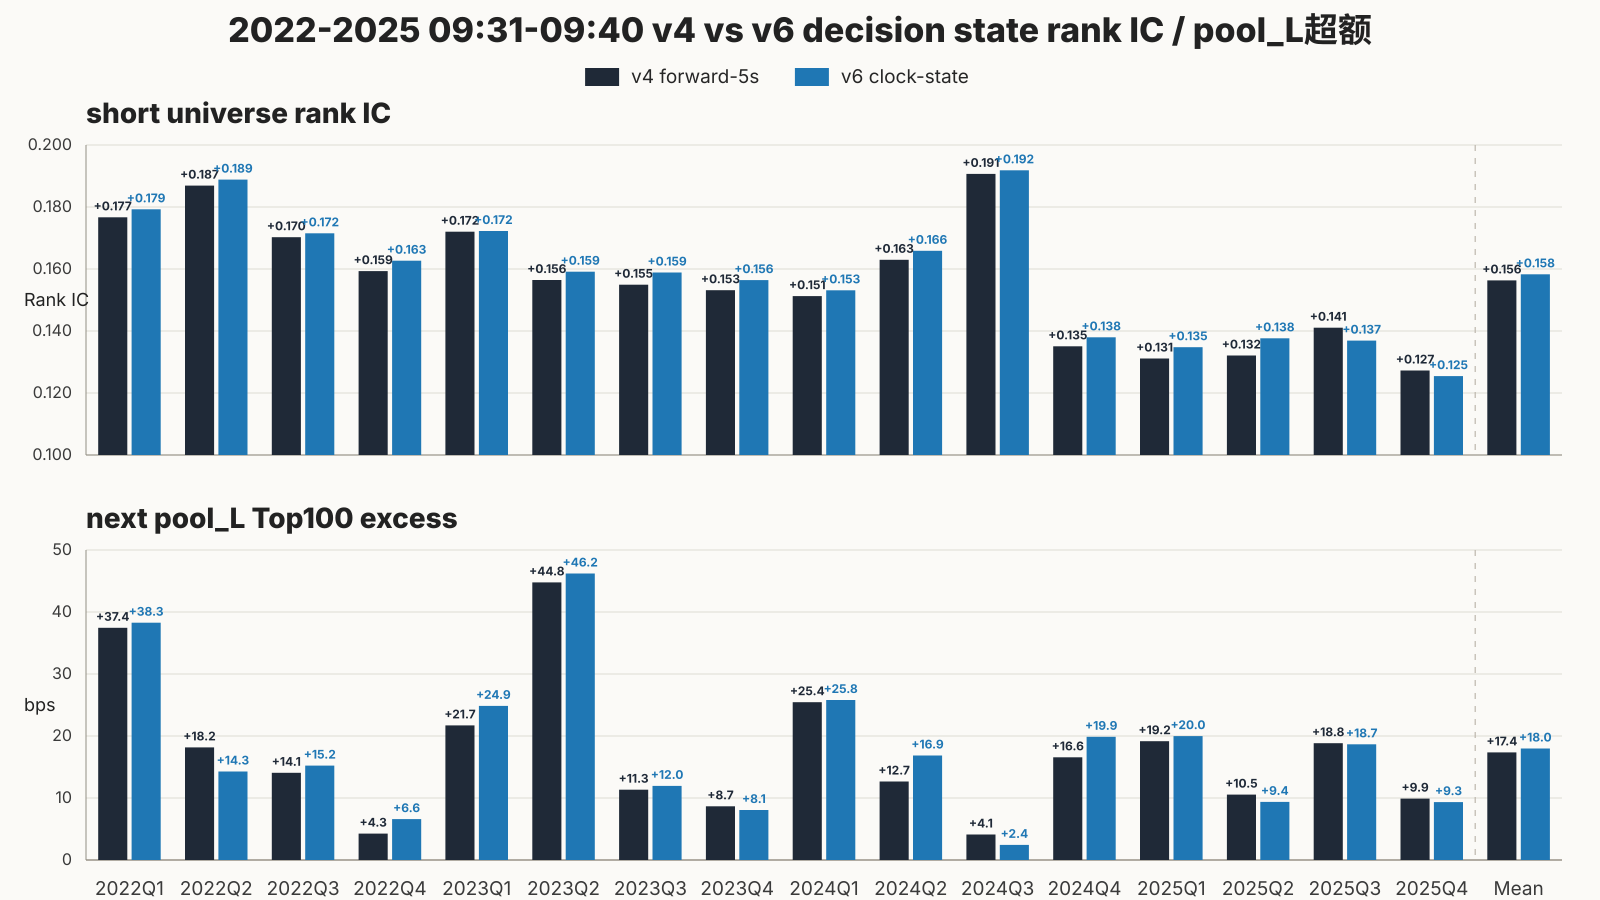

Source data for this figure (header and first rows):
test_month, variant, pool, pool_label, short_rank_ic, next_internal_excess_bps
2022Q1, v4 forward-5s, baseline, v4 forward-5s, 0.1767, 37.45
2022Q1, v6 clock-state, v6_clock_state, v6 clock-state, 0.1793, 38.27
2022Q2, v4 forward-5s, baseline, v4 forward-5s, 0.1869, 18.15
2022Q2, v6 clock-state, v6_clock_state, v6 clock-state, 0.1889, 14.28
2022Q3, v4 forward-5s, baseline, v4 forward-5s, 0.1703, 14.07
2022Q3, v6 clock-state, v6_clock_state, v6 clock-state, 0.1715, 15.22
2022Q4, v4 forward-5s, baseline, v4 forward-5s, 0.1593, 4.255
2022Q4, v6 clock-state, v6_clock_state, v6 clock-state, 0.1627, 6.601
2023Q1, v4 forward-5s, baseline, v4 forward-5s, 0.172, 21.72
2023Q1, v6 clock-state, v6_clock_state, v6 clock-state, 0.1723, 24.86
2023Q2, v4 forward-5s, baseline, v4 forward-5s, 0.1565, 44.77
2023Q2, v6 clock-state, v6_clock_state, v6 clock-state, 0.1591, 46.21
2023Q3, v4 forward-5s, baseline, v4 forward-5s, 0.155, 11.34
2023Q3, v6 clock-state, v6_clock_state, v6 clock-state, 0.1589, 11.95
2023Q4, v4 forward-5s, baseline, v4 forward-5s, 0.1532, 8.661
2023Q4, v6 clock-state, v6_clock_state, v6 clock-state, 0.1564, 8.063
2024Q1, v4 forward-5s, baseline, v4 forward-5s, 0.1513, 25.45
2024Q1, v6 clock-state, v6_clock_state, v6 clock-state, 0.1531, 25.8
2024Q2, v4 forward-5s, baseline, v4 forward-5s, 0.163, 12.67
2024Q2, v6 clock-state, v6_clock_state, v6 clock-state, 0.1659, 16.86
2024Q3, v4 forward-5s, baseline, v4 forward-5s, 0.1907, 4.11
2024Q3, v6 clock-state, v6_clock_state, v6 clock-state, 0.1919, 2.439
2024Q4, v4 forward-5s, baseline, v4 forward-5s, 0.1351, 16.56
2024Q4, v6 clock-state, v6_clock_state, v6 clock-state, 0.138, 19.88
2025Q1, v4 forward-5s, baseline, v4 forward-5s, 0.1311, 19.16
2025Q1, v6 clock-state, v6_clock_state, v6 clock-state, 0.1348, 19.99
2025Q2, v4 forward-5s, baseline, v4 forward-5s, 0.1321, 10.54
2025Q2, v6 clock-state, v6_clock_state, v6 clock-state, 0.1376, 9.366
2025Q3, v4 forward-5s, baseline, v4 forward-5s, 0.1411, 18.83
2025Q3, v6 clock-state, v6_clock_state, v6 clock-state, 0.1369, 18.66
2025Q4, v4 forward-5s, baseline, v4 forward-5s, 0.1273, 9.903
2025Q4, v6 clock-state, v6_clock_state, v6 clock-state, 0.1255, 9.333
Mean, v4 forward-5s, baseline, v4 forward-5s, 0.1563, 17.35
Mean, v6 clock-state, v6_clock_state, v6 clock-state, 0.1583, 17.99
